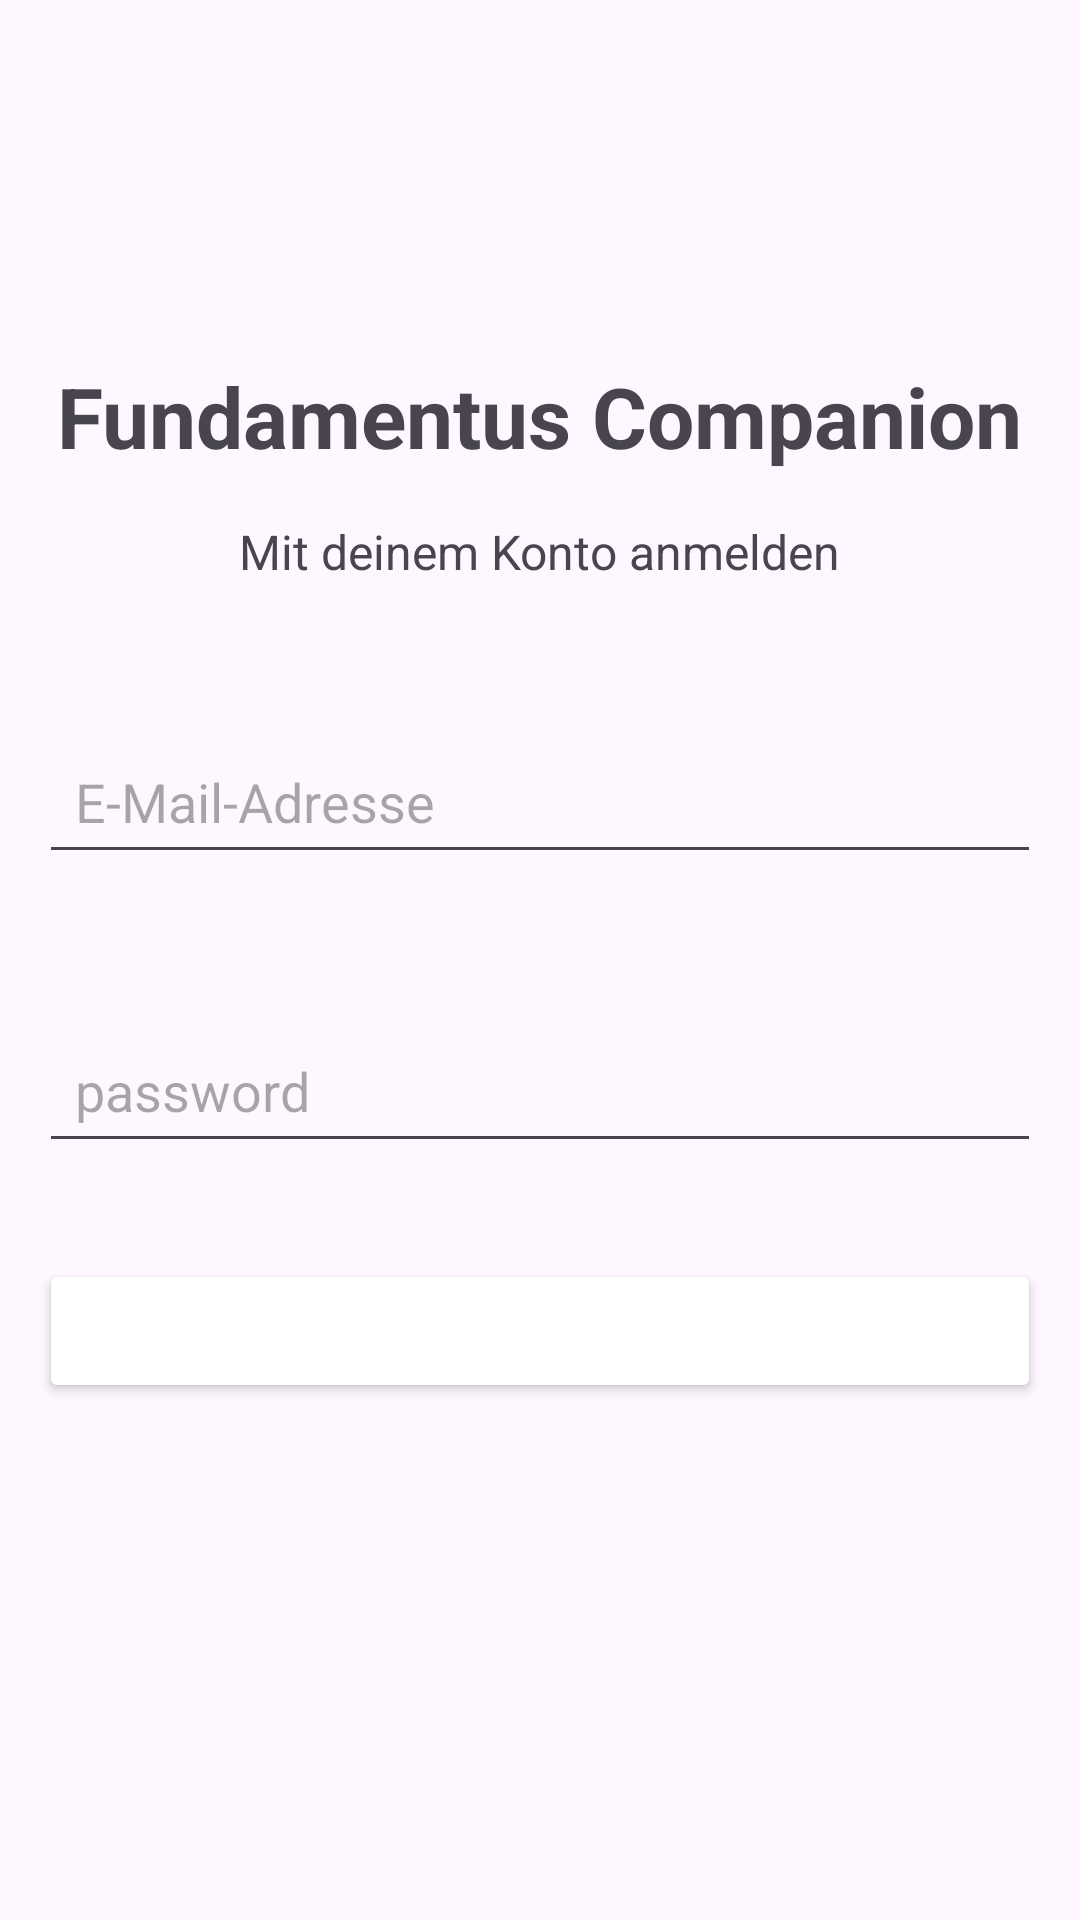

This screen was rendered from an Android layout file. Write that file and the resources it references.
<!-- AndroidManifest.xml: application theme Theme.FundamentusCompanion -->
<!-- res/layout/activity_login.xml -->
<?xml version="1.0" encoding="utf-8"?>
<LinearLayout xmlns:android="http://schemas.android.com/apk/res/android"
    xmlns:app="http://schemas.android.com/apk/res-auto"
    android:orientation="vertical"
    android:fitsSystemWindows="true"
    android:layout_width="match_parent"
    android:layout_height="match_parent">

    <ImageView
        android:id="@+id/imageView"
        android:layout_width="40dp"
        android:layout_height="40dp"
        android:layout_gravity="right"
        app:srcCompat="@drawable/fundamentus_logo" />

    <TextView
        android:id="@+id/textTitle"
        android:layout_gravity="center"
        android:layout_width="wrap_content"
        android:layout_height="41dp"
        android:layout_marginTop="80dp"
        android:text="Fundamentus Companion"
        android:textSize="28sp"
        android:textStyle="bold" />

    <TextView
        android:id="@+id/textSubtitle"
        android:layout_gravity="center"
        android:layout_width="wrap_content"
        android:layout_height="22dp"
        android:layout_marginTop="12dp"
        android:text="Mit deinem Konto anmelden"
        android:textAlignment="center"
        android:textSize="16sp" />

    <EditText
        android:id="@+id/inputEmail"
        android:layout_width="334dp"
        android:layout_height="wrap_content"
        android:layout_gravity="center_horizontal"
        android:layout_marginTop="48dp"
        android:hint="E-Mail-Adresse"
        android:inputType="textEmailAddress"
        android:minHeight="48dp"
        android:padding="12dp" />

    <EditText
        android:id="@+id/inputPassword"
        android:layout_width="334dp"
        android:layout_height="wrap_content"
        android:layout_gravity="center_horizontal"
        android:layout_marginTop="48dp"
        android:hint="password"
        android:inputType="textPassword"
        android:minHeight="48dp"
        android:padding="12dp" />

    <Button
        android:id="@+id/buttonLogin"
        style="@style/Widget.AppCompat.Button"
        android:layout_width="334dp"
        android:layout_height="wrap_content"
        android:layout_marginTop="32dp"
        android:layout_gravity="center_horizontal"
        android:backgroundTint="#00B6BA"
        android:backgroundTintMode="screen"
        android:text="Anmelden"
        android:textColor="#FFFFFF" />


</LinearLayout>
<!-- resources referenced by this layout -->
<resources>
  <style name="Theme.FundamentusCompanion" parent="Base.Theme.FundamentusCompanion" />
  <style name="Base.Theme.FundamentusCompanion" parent="Theme.Material3.DayNight.NoActionBar">
          
          
      </style>
</resources>
